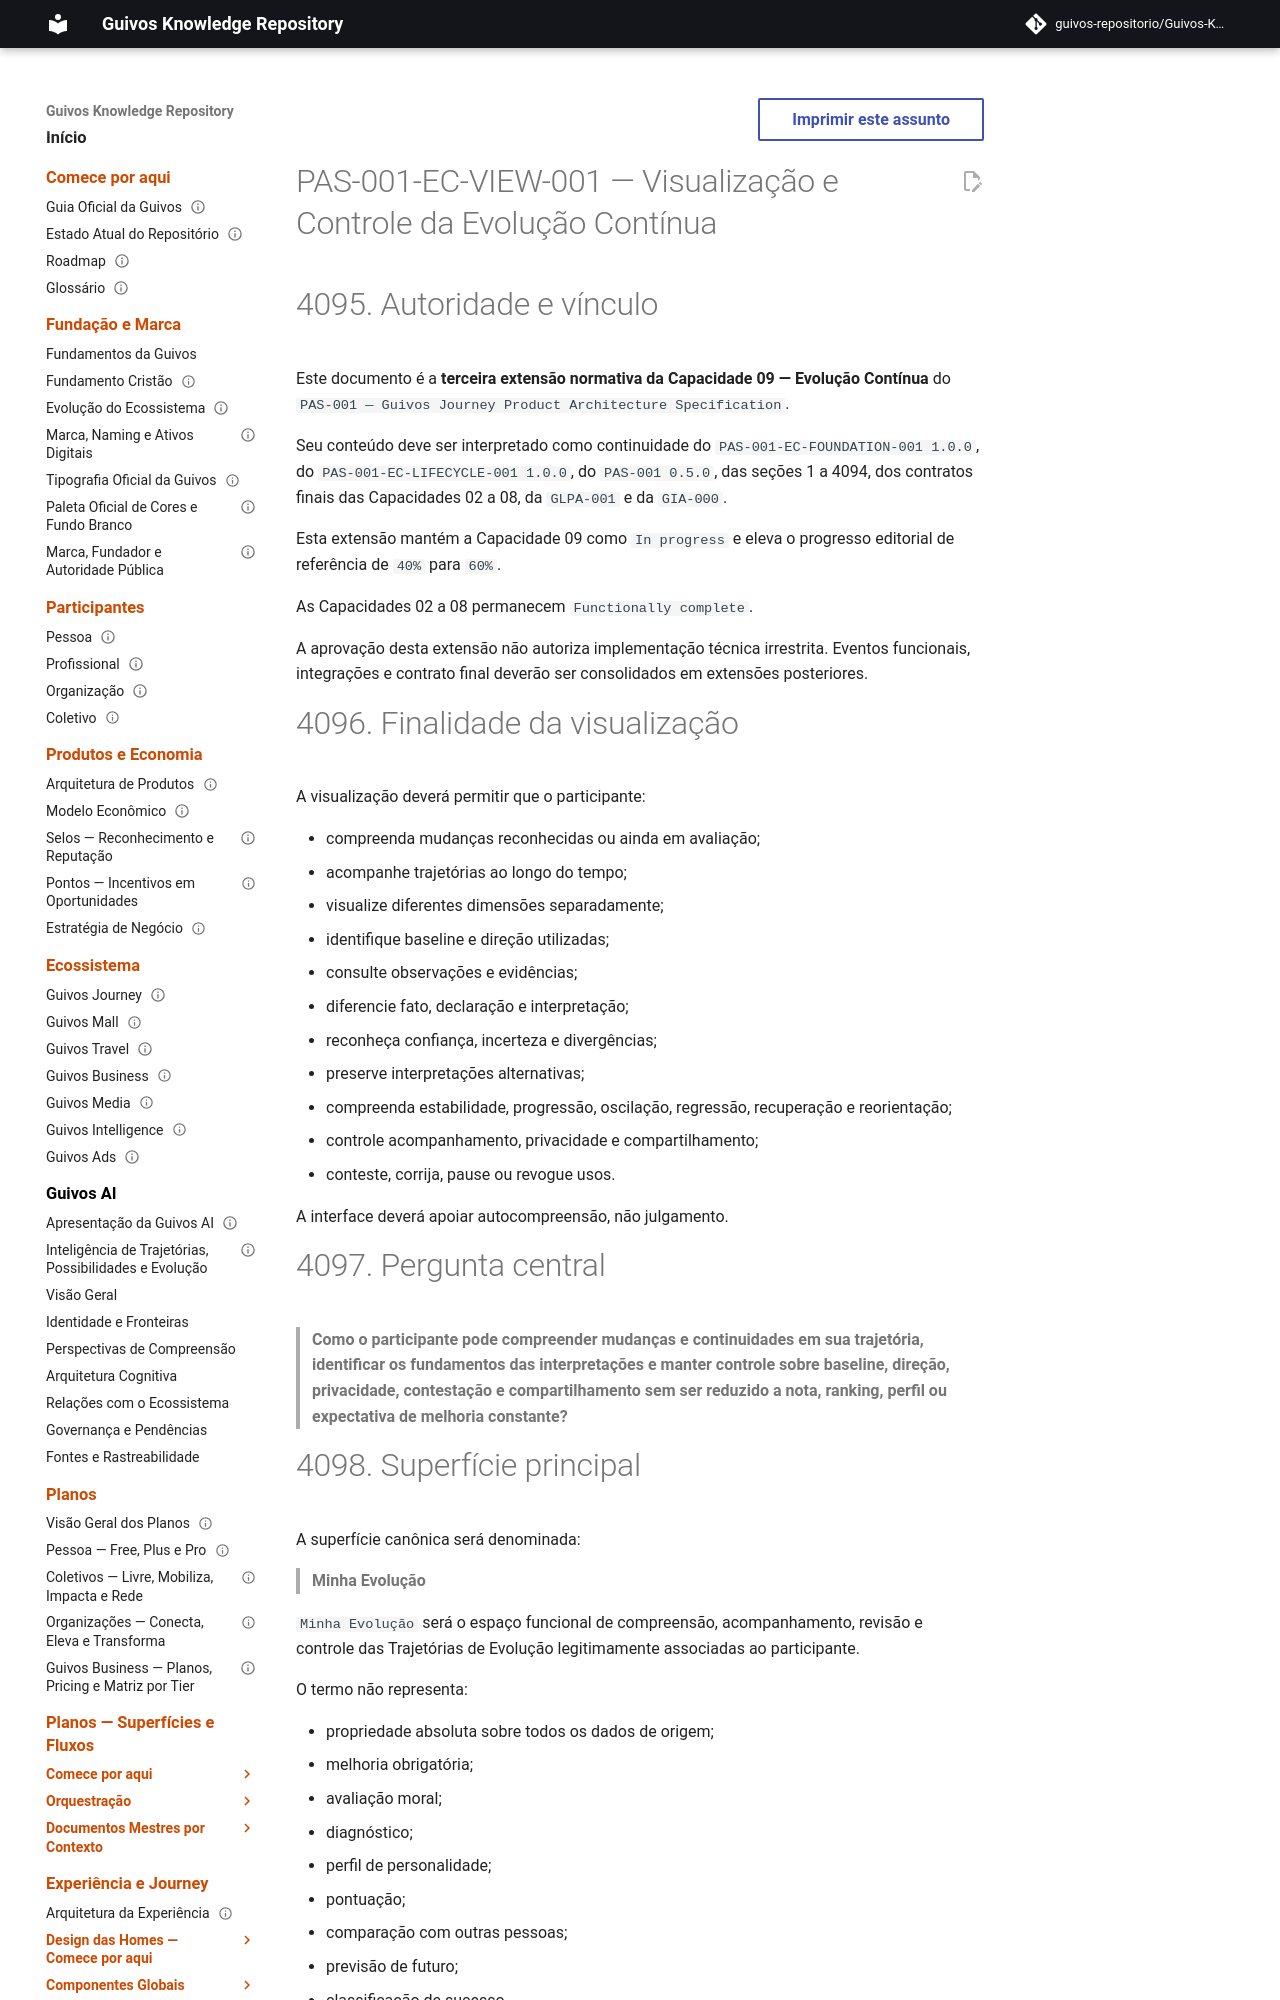

repository: guivos-repositorio/Guivos-Knowledge-Repository · page: product-architecture/pas-001-evolucao-continua-visualizacao-controle/index.html · generator: mkdocs

---
id: PAS-001-EC-VIEW-001
title: Visualização e Controle da Evolução Contínua
status: active
version: 1.0.0
owner: Guivos
last_updated: 2026-07-17
parent: PAS-001
normative: true
related:
  - PAS-001
  - PAS-001-EC-FOUNDATION-001
  - PAS-001-EC-LIFECYCLE-001
  - PAS-001-CV-CONTRACT-001
  - PAS-001-OBJ-CONTRACT-001
  - PAS-001-EV-CONTRACT-001
  - PAS-001-PP-CONTRACT-001
  - PAS-001-OA-CONTRACT-001
  - PAS-001-IC-CONTRACT-001
  - PAS-001-EXP-CONTRACT-001
  - GLPA-001
  - GIA-000
  - GE2-SYNC-007
---

# PAS-001-EC-VIEW-001 — Visualização e Controle da Evolução Contínua

# 4095. Autoridade e vínculo

Este documento é a **terceira extensão normativa da Capacidade 09 — Evolução Contínua** do `PAS-001 — Guivos Journey Product Architecture Specification`.

Seu conteúdo deve ser interpretado como continuidade do `PAS-001-EC-FOUNDATION-001 1.0.0`, do `PAS-001-EC-LIFECYCLE-001 1.0.0`, do `PAS-001 0.5.0`, das seções 1 a 4094, dos contratos finais das Capacidades 02 a 08, da `GLPA-001` e da `GIA-000`.

Esta extensão mantém a Capacidade 09 como `In progress` e eleva o progresso editorial de referência de `40%` para `60%`.

As Capacidades 02 a 08 permanecem `Functionally complete`.

A aprovação desta extensão não autoriza implementação técnica irrestrita. Eventos funcionais, integrações e contrato final deverão ser consolidados em extensões posteriores.
